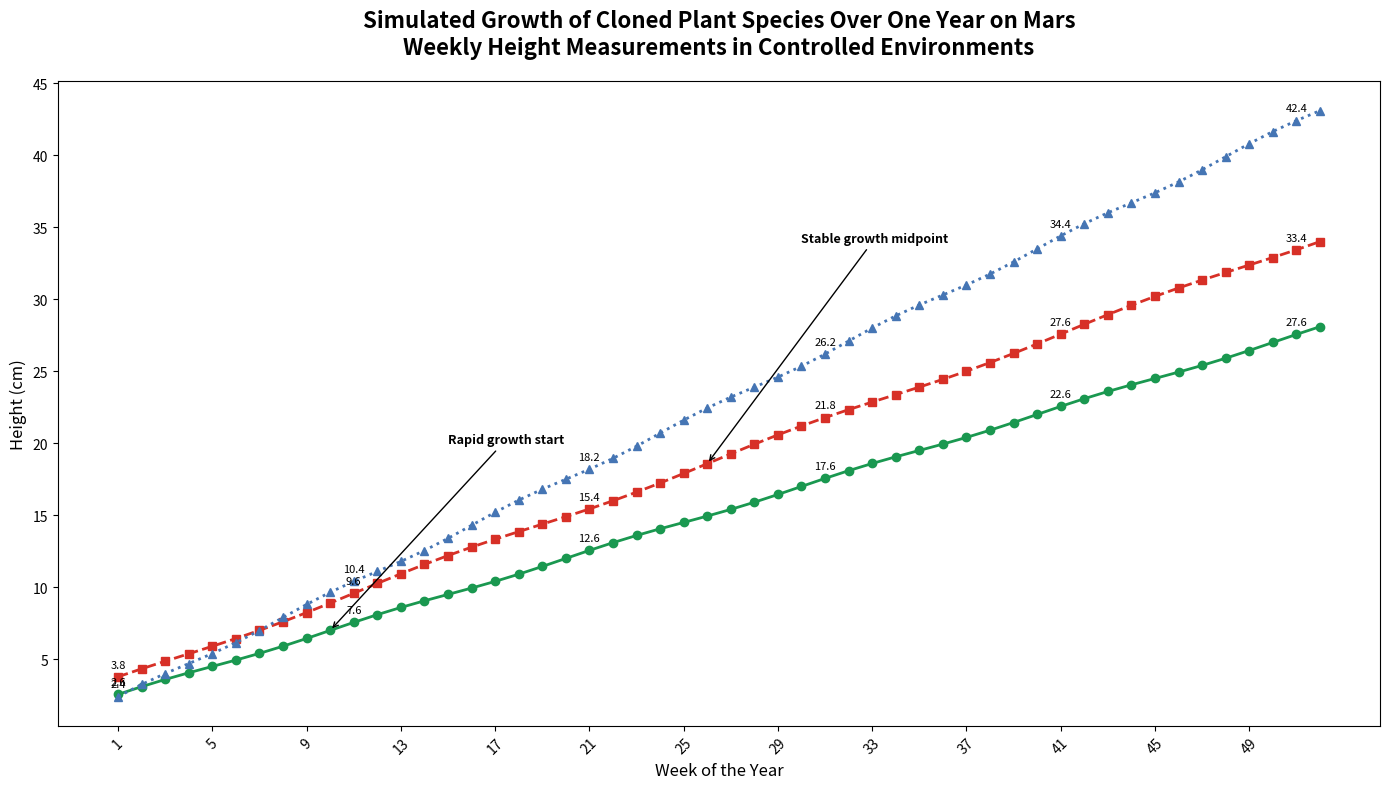

Reproduce this figure in Python.
import matplotlib.pyplot as plt
import numpy as np

weeks = np.arange(1, 53)

species_1_growth = 2 + 0.5 * weeks + 0.1 * np.sin(2 * np.pi * weeks / 10)
species_2_growth = 3 + 0.6 * weeks + 0.2 * np.cos(2 * np.pi * weeks / 15)
species_3_growth = 1.5 + 0.8 * weeks + 0.15 * np.sin(2 * np.pi * weeks / 8)

fig, ax = plt.subplots(figsize=(14, 8))

ax.plot(weeks, species_1_growth, marker='o', linestyle='-', color='#1a9850', linewidth=2)
ax.plot(weeks, species_2_growth, marker='s', linestyle='--', color='#d73027', linewidth=2)
ax.plot(weeks, species_3_growth, marker='^', linestyle=':', color='#4575b4', linewidth=2)

ax.annotate('Rapid growth start', xy=(10, species_1_growth[9]), xytext=(15, 20),
            arrowprops=dict(facecolor='black', arrowstyle='->'), fontsize=9, fontweight='bold')
ax.annotate('Stable growth midpoint', xy=(26, species_2_growth[25]), xytext=(30, 34),
            arrowprops=dict(facecolor='black', arrowstyle='->'), fontsize=9, fontweight='bold')

for i, week in enumerate(weeks):
    if i % 10 == 0:
        ax.text(week, species_1_growth[i] + 0.5, f'{species_1_growth[i]:.1f}', fontsize=8, ha='center', va='bottom')
        ax.text(week, species_2_growth[i] + 0.5, f'{species_2_growth[i]:.1f}', fontsize=8, ha='center', va='bottom')
        ax.text(week, species_3_growth[i] + 0.5, f'{species_3_growth[i]:.1f}', fontsize=8, ha='center', va='bottom')

plt.title("Simulated Growth of Cloned Plant Species Over One Year on Mars\nWeekly Height Measurements in Controlled Environments", 
          fontsize=16, fontweight='bold', pad=20)
ax.set_xlabel('Week of the Year', fontsize=12)
ax.set_ylabel('Height (cm)', fontsize=12)
plt.xticks(weeks[::4], rotation=45)
plt.tight_layout()

plt.show()
